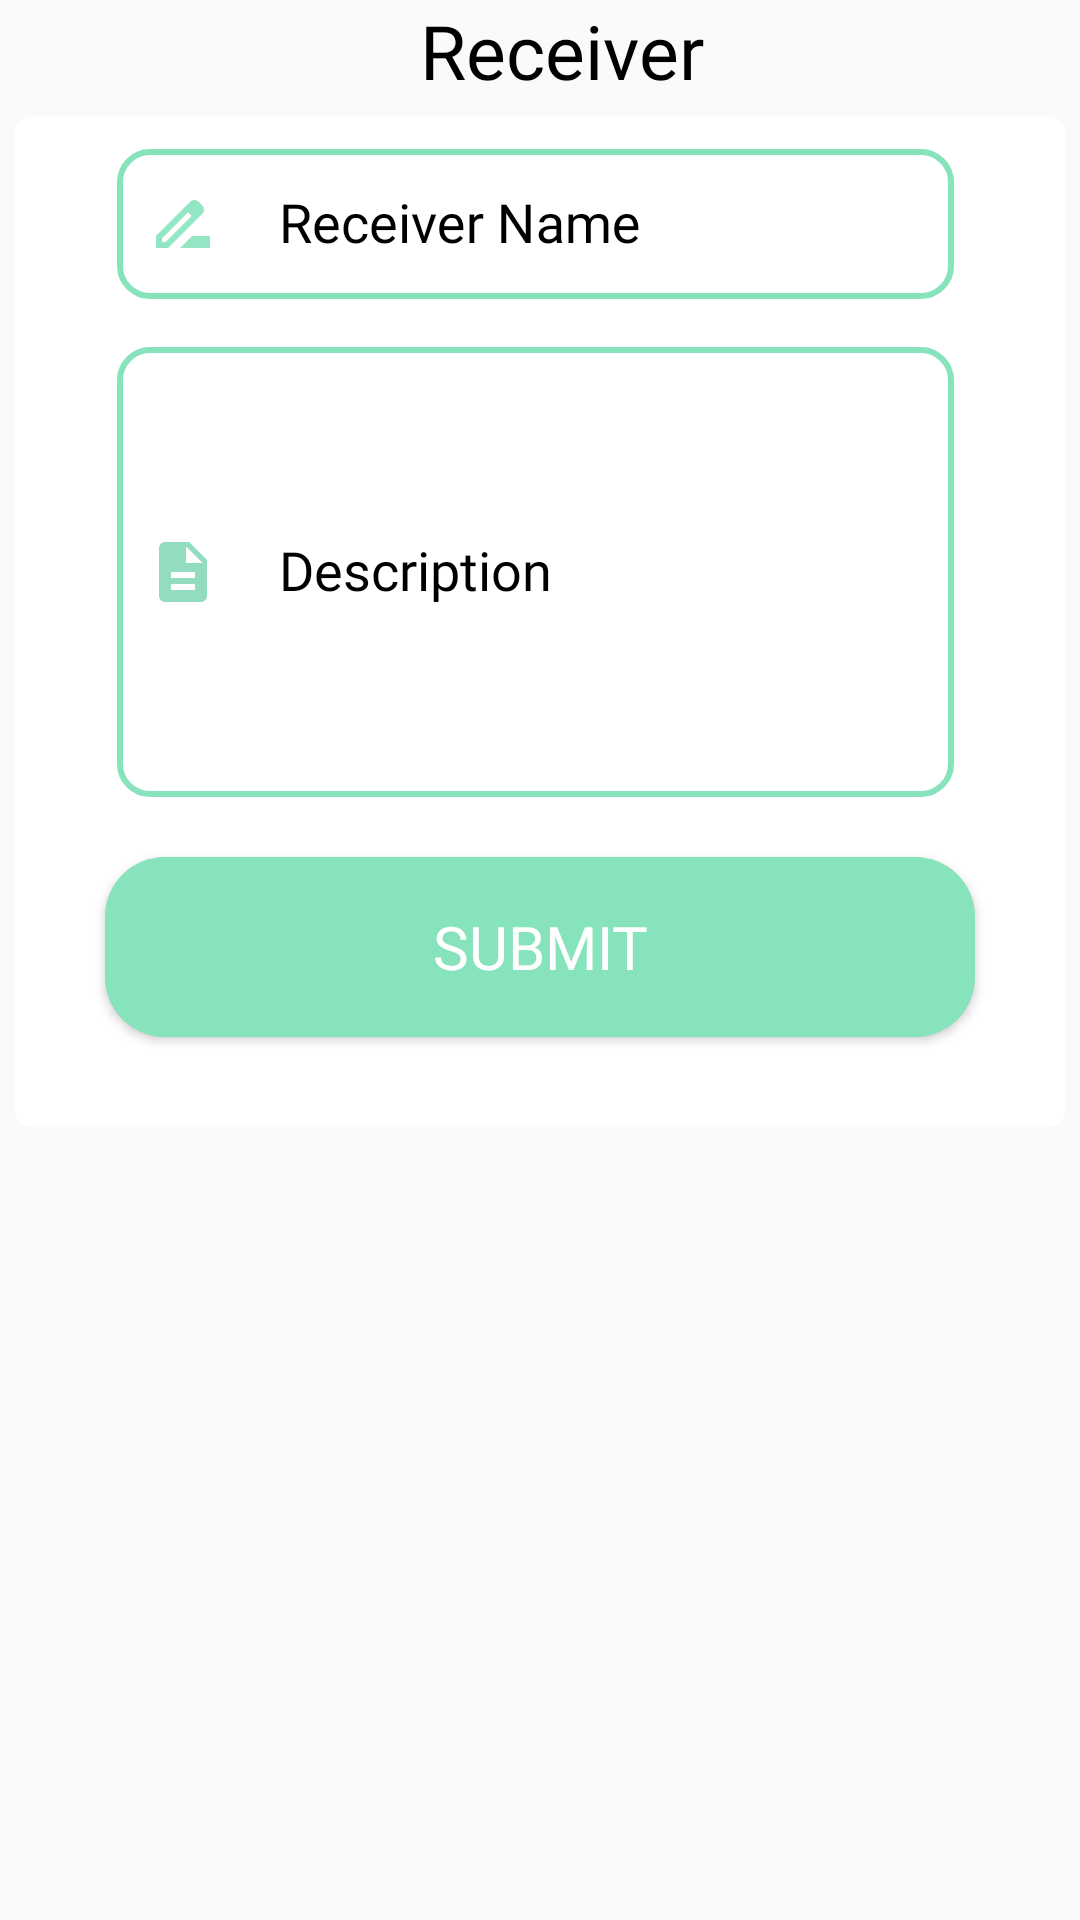

Write the Android layout XML for this screen, with the resource values it uses.
<!-- AndroidManifest.xml: application theme Theme.Aahaar -->
<!-- res/layout/activity_receiver.xml -->
<?xml version="1.0" encoding="utf-8"?>
<ScrollView xmlns:android="http://schemas.android.com/apk/res/android"
    xmlns:app="http://schemas.android.com/apk/res-auto"
    xmlns:tools="http://schemas.android.com/tools"
    android:layout_width="match_parent"
    android:layout_height="match_parent"
    tools:context=".ReceiverActivity">
    
    <LinearLayout
        android:layout_width="match_parent"
        android:layout_height="wrap_content"
        android:orientation="vertical">
        
        <TextView
            android:layout_width="wrap_content"
            android:layout_height="wrap_content"
            android:textColor="@color/black"
            android:text="Receiver"
            android:fontFamily="@font/open_sans"
            android:textSize="25sp"
            android:layout_marginLeft="140dp"
            />

        <RelativeLayout
            android:layout_width="match_parent"
            android:layout_height="wrap_content"
            android:layout_gravity="center">

            <androidx.cardview.widget.CardView
                xmlns:Card_View="http://schemas.android.com/apk/res-auto"
                android:layout_width="match_parent"
                android:layout_height="match_parent"
                android:layout_gravity="center"
                android:layout_margin="5dp"
                android:padding="10dp"
                android:background="@color/colorPrimaryDark"
                Card_View:cardCornerRadius="5dp"
                Card_View:cardElevation="0dp">


                <LinearLayout
                    android:layout_width="match_parent"
                    android:layout_height="wrap_content"
                    android:layout_marginBottom="10dp"
                    android:layout_marginRight="10dp"
                    android:layout_marginLeft="10dp"
                    android:orientation="vertical">

                    <com.google.android.material.textfield.TextInputLayout
                        android:id="@+id/nameError"
                        android:layout_width="match_parent"
                        android:layout_height="wrap_content"
                        android:textColorHint="@color/black"
                        app:hintTextColor="@color/white"
                        app:boxStrokeColor="@color/white">

                        <EditText
                            android:id="@+id/Rname"
                            android:layout_width="match_parent"
                            android:layout_height="50dp"
                            android:layout_marginStart="24dp"
                            android:layout_marginTop="52dp"
                            android:layout_marginEnd="27dp"
                            android:background="@drawable/edittext_background"
                            android:drawableStart="@drawable/name"
                            android:drawablePadding="20dp"
                            android:fontFamily="@font/open_sans"
                            android:hint="Receiver Name"
                            android:paddingStart="10dp"
                            android:textColor="#141414"
                            android:textColorHint="#141414"
                            tools:ignore="SpeakableTextPresentCheck" />

                    </com.google.android.material.textfield.TextInputLayout>


                    <com.google.android.material.textfield.TextInputLayout
                        android:id="@+id/ErrorDescription"
                        android:layout_width="match_parent"
                        android:layout_height="wrap_content"
                        android:layout_marginTop="5dp"
                        android:textColorHint="@color/black"
                        app:hintTextColor="@color/white"
                        android:fontFamily="@font/open_sans"
                        app:boxStrokeColor="@color/white">


                        <EditText
                            android:id="@+id/description"
                            android:layout_width="match_parent"
                            android:layout_height="150dp"
                            android:layout_marginStart="24dp"
                            android:layout_marginTop="52dp"
                            android:layout_marginEnd="27dp"
                            android:background="@drawable/edittext_background"
                            android:drawableStart="@drawable/baseline_description_24"
                            android:drawablePadding="20dp"
                            android:fontFamily="@font/open_sans"
                            android:hint="Description"
                            android:importantForAutofill="no"
                            android:inputType="textMultiLine"
                            android:paddingStart="10dp"
                            android:textColor="#141414"
                            android:textColorHint="#141414"
                            tools:ignore="UnusedAttribute,SpeakableTextPresentCheck" />

                    </com.google.android.material.textfield.TextInputLayout>











                    <Button
                        android:id="@+id/submit"
                        android:layout_width="match_parent"
                        android:layout_height="60dp"
                        android:layout_margin="20dp"
                        android:background="@drawable/button_background"
                        android:text="Submit"
                        android:fontFamily="@font/open_sans"
                        android:textColor="@color/white"
                        android:textSize="20sp"
                        tools:ignore="UnusedAttribute" />




                </LinearLayout>

            </androidx.cardview.widget.CardView>
        </RelativeLayout>

    </LinearLayout>
</ScrollView>
<!-- resources referenced by this layout -->
<resources>
  <color name="black">#FF000000</color>
  <color name="colorPrimaryDark">#87E3BC</color>
  <color name="white">#FFFFFFFF</color>
  <!-- drawable baseline_description_24 (drawable) -->
  <vector android:alpha="0.9" android:height="24dp" android:tint="#86D9B8"
      android:viewportHeight="24" android:viewportWidth="24"
      android:width="24dp" xmlns:android="http://schemas.android.com/apk/res/android">
      <path android:fillColor="@android:color/white" android:pathData="M14,2L6,2c-1.1,0 -1.99,0.9 -1.99,2L4,20c0,1.1 0.89,2 1.99,2L18,22c1.1,0 2,-0.9 2,-2L20,8l-6,-6zM16,18L8,18v-2h8v2zM16,14L8,14v-2h8v2zM13,9L13,3.5L18.5,9L13,9z"/>
  </vector>
  <!-- drawable button_background (drawable) -->
  <?xml version="1.0" encoding="utf-8"?>
  <shape xmlns:android="http://schemas.android.com/apk/res/android"
  
      android:shape="rectangle"
      android:padding="10dp">
      <solid android:color="#87E3BC"/>
      <corners android:radius="20dp"/>
  </shape>
  <!-- drawable edittext_background (drawable) -->
  <?xml version="1.0" encoding="utf-8"?>
  <shape xmlns:android="http://schemas.android.com/apk/res/android"
      android:shape="rectangle"
      android:padding="10dp">
      <solid android:color="#ffffff"/>
      <corners android:radius="10dp"/>
      <stroke android:width="2dp"
          android:color="#87E3BC"/>
  
  </shape>
  <!-- drawable name (drawable) -->
  <vector android:alpha="0.9" android:height="24dp" android:tint="#87E3BC"
      android:viewportHeight="24" android:viewportWidth="24"
      android:width="24dp" xmlns:android="http://schemas.android.com/apk/res/android">
      <path android:fillColor="@android:color/white" android:pathData="M18.41,5.8L17.2,4.59c-0.78,-0.78 -2.05,-0.78 -2.83,0l-2.68,2.68L3,15.96V20h4.04l8.74,-8.74 2.63,-2.63c0.79,-0.78 0.79,-2.05 0,-2.83zM6.21,18H5v-1.21l8.66,-8.66 1.21,1.21L6.21,18zM11,20l4,-4h6v4H11z"/>
  </vector>
  <style name="Theme.Aahaar" parent="Base.Theme.Aahaar" />
  <style name="Base.Theme.Aahaar" parent="Theme.AppCompat.Light.DarkActionBar">
          
          
      </style>
</resources>
